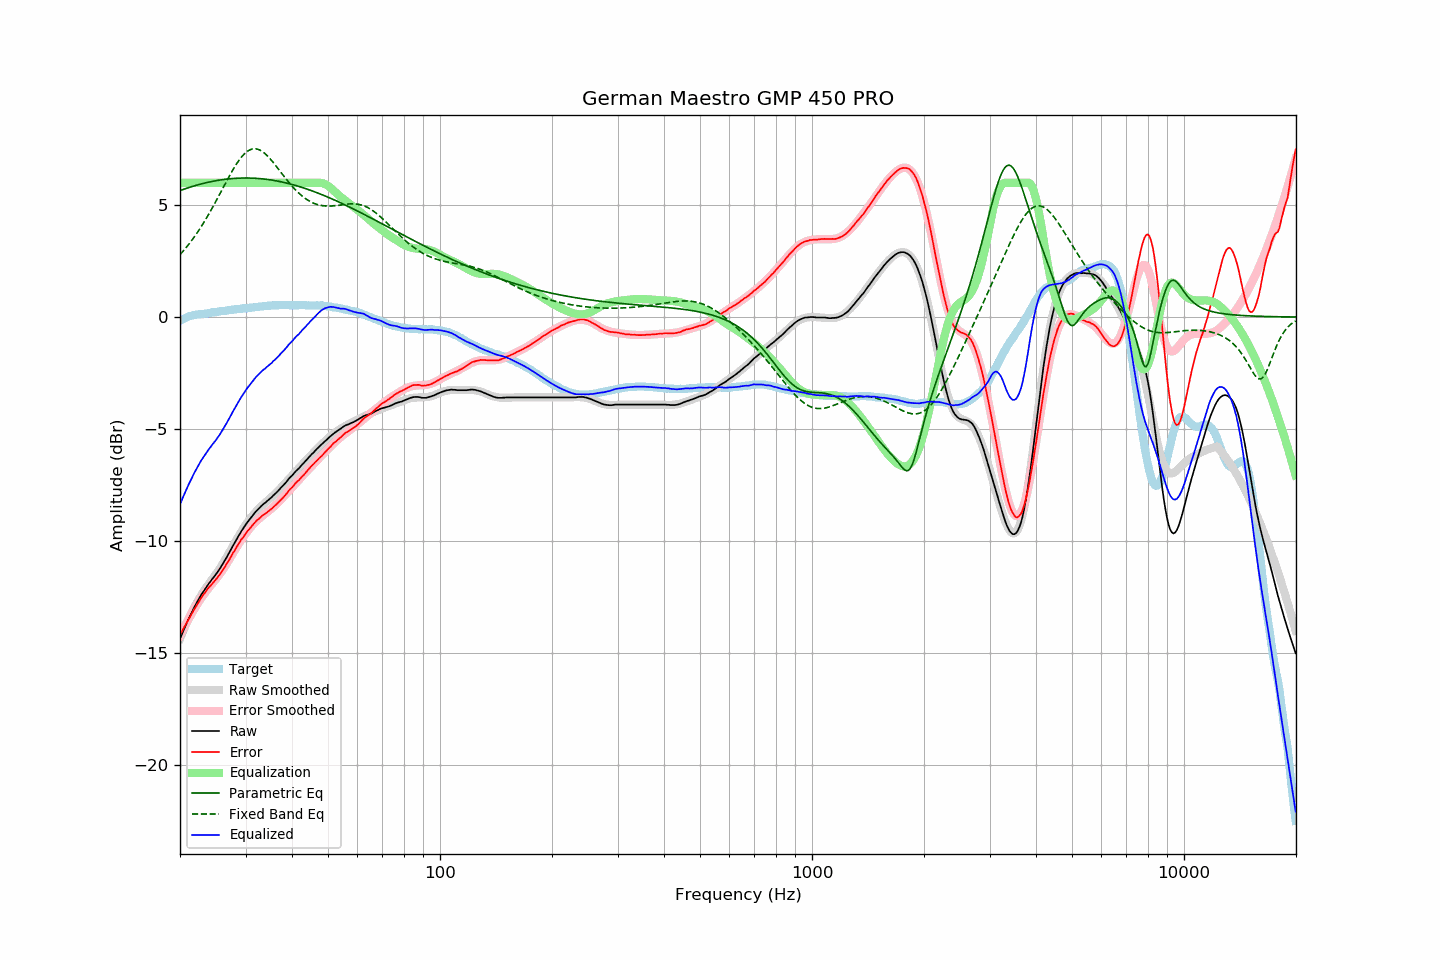

Data behind this chart, as committed beside it:
frequency, raw, error, smoothed, error_smoothed, equalization, parametric_eq, fixed_band_eq, equalized_raw, equalized_smoothed, target
20.00, -14.38, -14.21, -14.38, -14.23, 6.00, 5.65, 2.79, -8.38, -8.38, -0.17
20.20, -14.20, -14.07, -14.20, -14.08, 6.00, 5.68, 2.87, -8.20, -8.20, -0.13
20.40, -14.03, -13.94, -14.03, -13.94, 6.00, 5.70, 2.95, -8.03, -8.03, -0.09
20.61, -13.86, -13.80, -13.86, -13.80, 6.00, 5.73, 3.03, -7.86, -7.86, -0.06
20.81, -13.70, -13.68, -13.70, -13.67, 6.00, 5.75, 3.12, -7.70, -7.70, -0.02
21.02, -13.54, -13.56, -13.54, -13.54, 6.00, 5.77, 3.21, -7.54, -7.54, 0.02
21.23, -13.39, -13.43, -13.39, -13.41, 6.00, 5.80, 3.30, -7.39, -7.39, 0.04
21.44, -13.24, -13.30, -13.24, -13.28, 6.00, 5.82, 3.39, -7.24, -7.24, 0.06
21.66, -13.09, -13.17, -13.10, -13.16, 6.00, 5.84, 3.49, -7.09, -7.10, 0.08
21.87, -12.95, -13.04, -12.96, -13.04, 6.00, 5.86, 3.59, -6.95, -6.96, 0.09
22.09, -12.82, -12.93, -12.82, -12.92, 6.00, 5.88, 3.69, -6.82, -6.82, 0.11
22.31, -12.69, -12.81, -12.69, -12.80, 6.00, 5.90, 3.80, -6.69, -6.69, 0.12
22.54, -12.56, -12.69, -12.56, -12.69, 6.00, 5.92, 3.91, -6.56, -6.56, 0.13
22.76, -12.43, -12.57, -12.44, -12.58, 6.00, 5.94, 4.02, -6.43, -6.44, 0.14
22.99, -12.32, -12.46, -12.33, -12.48, 6.00, 5.96, 4.13, -6.32, -6.33, 0.14
23.22, -12.22, -12.37, -12.22, -12.38, 6.00, 5.98, 4.25, -6.22, -6.22, 0.15
23.45, -12.11, -12.27, -12.11, -12.28, 6.00, 6.00, 4.36, -6.11, -6.11, 0.16
23.69, -12.00, -12.17, -12.01, -12.18, 6.00, 6.01, 4.49, -6.00, -6.01, 0.17
23.92, -11.90, -12.07, -11.91, -12.09, 6.00, 6.03, 4.61, -5.90, -5.91, 0.18
24.16, -11.81, -12.00, -11.81, -12.00, 6.00, 6.05, 4.74, -5.81, -5.81, 0.19
24.40, -11.71, -11.92, -11.71, -11.92, 6.00, 6.06, 4.86, -5.71, -5.71, 0.21
24.65, -11.62, -11.83, -11.62, -11.83, 6.00, 6.07, 4.99, -5.62, -5.62, 0.21
24.89, -11.53, -11.75, -11.52, -11.74, 6.00, 6.09, 5.13, -5.53, -5.52, 0.22
25.14, -11.43, -11.66, -11.42, -11.65, 6.00, 6.10, 5.26, -5.43, -5.42, 0.23
25.39, -11.33, -11.57, -11.31, -11.55, 6.00, 6.11, 5.40, -5.33, -5.31, 0.24
25.65, -11.22, -11.48, -11.20, -11.46, 6.00, 6.12, 5.53, -5.22, -5.20, 0.26
25.91, -11.10, -11.36, -11.09, -11.36, 6.00, 6.13, 5.67, -5.10, -5.09, 0.26
26.16, -10.99, -11.26, -10.97, -11.25, 6.00, 6.15, 5.80, -4.99, -4.97, 0.27
26.43, -10.87, -11.15, -10.86, -11.14, 6.00, 6.15, 5.94, -4.87, -4.86, 0.28
26.69, -10.74, -11.03, -10.73, -11.03, 6.00, 6.16, 6.07, -4.74, -4.73, 0.29
26.96, -10.61, -10.92, -10.61, -10.91, 6.00, 6.17, 6.21, -4.61, -4.61, 0.31
27.23, -10.48, -10.80, -10.48, -10.79, 6.00, 6.18, 6.34, -4.48, -4.48, 0.32
27.50, -10.34, -10.67, -10.35, -10.67, 6.00, 6.19, 6.47, -4.34, -4.35, 0.33
27.77, -10.21, -10.54, -10.22, -10.55, 6.00, 6.19, 6.59, -4.21, -4.22, 0.33
28.05, -10.09, -10.44, -10.09, -10.43, 6.00, 6.20, 6.71, -4.09, -4.09, 0.35
28.33, -9.96, -10.30, -9.96, -10.31, 6.00, 6.20, 6.82, -3.96, -3.96, 0.35
28.62, -9.83, -10.19, -9.84, -10.20, 6.00, 6.20, 6.93, -3.83, -3.84, 0.35
28.90, -9.71, -10.07, -9.72, -10.08, 6.00, 6.21, 7.03, -3.71, -3.72, 0.36
29.19, -9.59, -9.95, -9.60, -9.97, 6.00, 6.21, 7.13, -3.59, -3.60, 0.36
29.48, -9.48, -9.87, -9.48, -9.86, 6.00, 6.21, 7.21, -3.48, -3.48, 0.39
29.78, -9.37, -9.76, -9.37, -9.76, 6.00, 6.21, 7.29, -3.37, -3.37, 0.39
30.08, -9.26, -9.66, -9.27, -9.66, 6.00, 6.21, 7.35, -3.26, -3.27, 0.40
30.38, -9.16, -9.56, -9.16, -9.57, 6.00, 6.21, 7.41, -3.16, -3.16, 0.40
30.68, -9.07, -9.49, -9.07, -9.48, 6.00, 6.21, 7.45, -3.07, -3.07, 0.42
30.99, -8.98, -9.40, -8.97, -9.39, 6.00, 6.21, 7.49, -2.98, -2.97, 0.42
31.30, -8.88, -9.31, -8.88, -9.31, 6.00, 6.21, 7.51, -2.88, -2.88, 0.42
31.61, -8.79, -9.22, -8.80, -9.23, 6.00, 6.20, 7.52, -2.79, -2.80, 0.43
31.93, -8.70, -9.14, -8.72, -9.16, 6.00, 6.20, 7.52, -2.70, -2.72, 0.44
32.24, -8.63, -9.07, -8.64, -9.09, 6.00, 6.19, 7.50, -2.63, -2.64, 0.44
32.57, -8.56, -9.02, -8.56, -9.02, 6.00, 6.19, 7.48, -2.56, -2.56, 0.46
32.89, -8.49, -8.96, -8.49, -8.96, 6.00, 6.18, 7.45, -2.49, -2.49, 0.47
33.22, -8.41, -8.89, -8.42, -8.90, 6.00, 6.18, 7.40, -2.41, -2.42, 0.48
33.55, -8.35, -8.83, -8.36, -8.84, 6.00, 6.17, 7.35, -2.35, -2.36, 0.49
33.89, -8.30, -8.79, -8.29, -8.78, 6.00, 6.16, 7.29, -2.30, -2.29, 0.49
34.23, -8.23, -8.73, -8.23, -8.73, 6.00, 6.15, 7.23, -2.23, -2.23, 0.50
34.57, -8.17, -8.68, -8.16, -8.67, 6.00, 6.14, 7.15, -2.17, -2.16, 0.51
34.92, -8.11, -8.62, -8.10, -8.61, 6.00, 6.13, 7.08, -2.11, -2.10, 0.51
35.27, -8.05, -8.57, -8.04, -8.55, 6.00, 6.12, 6.99, -2.05, -2.04, 0.52
35.62, -7.97, -8.49, -7.97, -8.49, 6.00, 6.11, 6.91, -1.97, -1.97, 0.52
35.97, -7.91, -8.43, -7.90, -8.43, 6.00, 6.10, 6.82, -1.91, -1.90, 0.52
... 635 more rows
